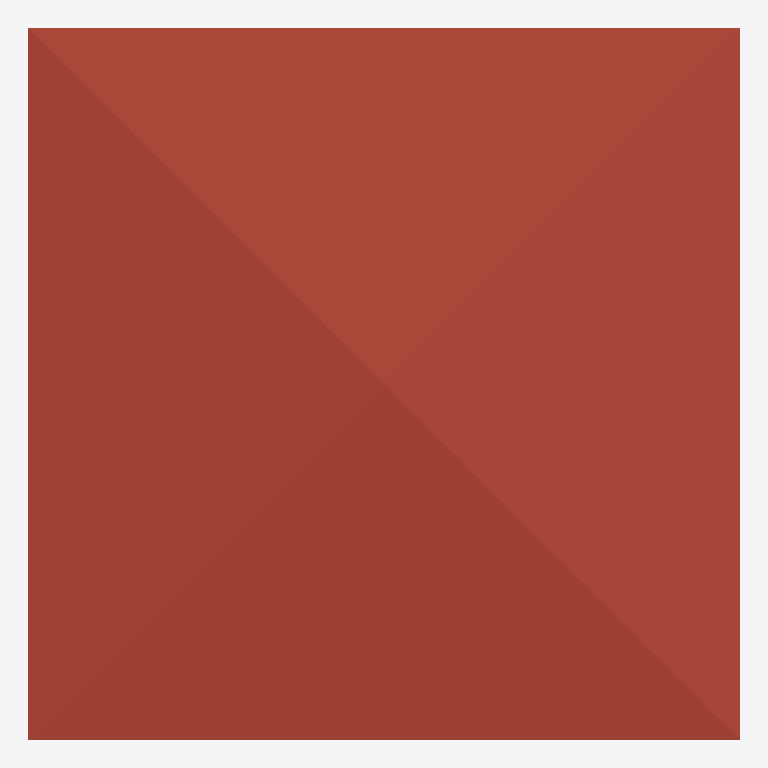
Plan cut of the same IFC building model at storey 'ROOF' (level 6.00 m, cut at 7.40 m), seen from above with north up, elements coloured by IFC class: 1 roof (red-brown). Cut surfaces are drawn darker.
Extent 10.0 m × 10.0 m × 7.0 m (x, y, z). Storeys (3): GF at 0.00 m; 2F at 3.00 m; ROOF at 6.00 m. Elements (49): 26 IfcWall, 10 IfcDoor, 9 IfcWindow, 3 IfcSlab, 1 IfcRoof.

HEADER;
FILE_DESCRIPTION(('ViewDefinition[DesignTransferView]'),'2;1');
FILE_NAME('revision.ifc','2026-10-02T19:26:59+08:00',(''),(''),'IfcOpenShell 0.8.5-post1','Bonsai 0.8.5-post1','Nobody');
FILE_SCHEMA(('IFC4'));
ENDSEC;
DATA;
#1=IFCPROJECT('0osC3vcIvA6e6AXs7pqIp1',$,'My Project',$,$,$,$,(#10,#22),#5);
#27=IFCSITE('3JcV7jAL9BWhE_dYa2RXhf',$,'My Site',$,$,#50,$,$,$,$,$,$,$,$);
#33=IFCBUILDING('2AMUMQzYf9WPsn_vkinR8G',$,'My Building',$,$,#56,$,$,$,$,$,$);
#39=IFCBUILDINGSTOREY('11CvMR79XAOP8GZN7lW6OV',$,'GF',$,$,#101,$,$,$,$);
#63=IFCBUILDINGSTOREY('00h8n0az949w1RwUsnTBjj',$,'2F',$,$,#106,$,$,$,$);
#80=IFCBUILDINGSTOREY('2N$_chRBX4LuJsuaik_e62',$,'ROOF',$,$,#111,$,$,$,$);
#10192=IFCROOF('0ATLykYC56ufM8fcsU$QV3',$,'Roof',$,$,#10223,#10201,$,$);
ENDSEC;
